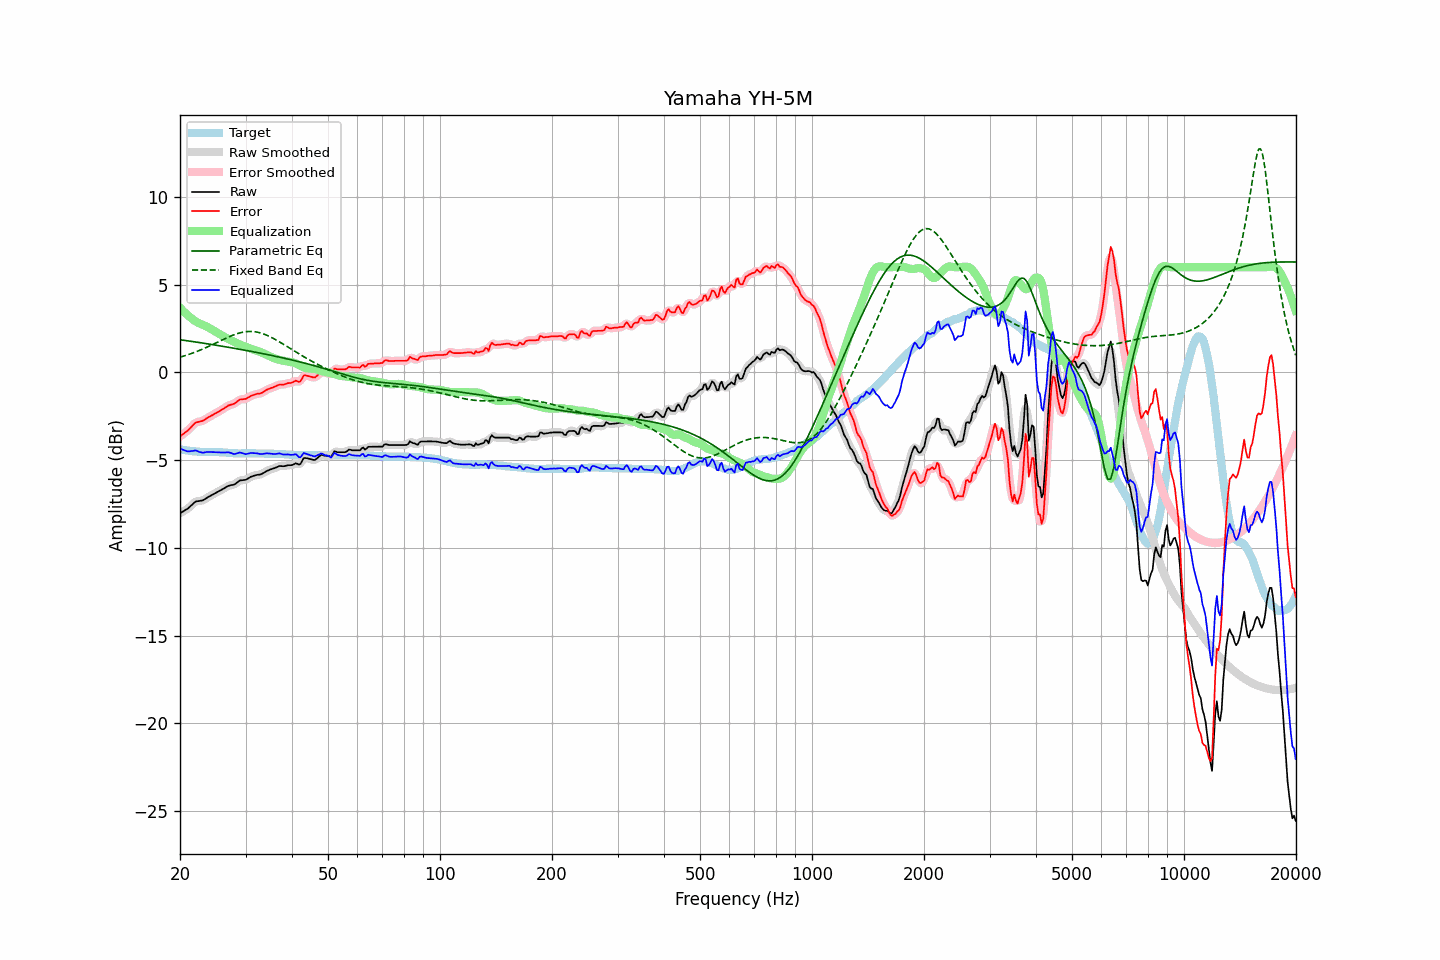

Values plotted in this chart, from the file beside it:
frequency, raw, error, smoothed, error_smoothed, equalization, parametric_eq, fixed_band_eq, equalized_raw, equalized_smoothed, target
20.00, -8.02, -3.65, -8.02, -3.64, 3.69, 1.86, 0.87, -4.34, -4.33, -4.38
20.20, -7.96, -3.58, -7.97, -3.58, 3.59, 1.85, 0.90, -4.37, -4.38, -4.39
20.40, -7.91, -3.50, -7.92, -3.51, 3.50, 1.84, 0.93, -4.42, -4.42, -4.41
20.61, -7.86, -3.44, -7.86, -3.44, 3.41, 1.83, 0.95, -4.45, -4.45, -4.42
20.81, -7.80, -3.36, -7.80, -3.37, 3.33, 1.81, 0.98, -4.48, -4.48, -4.44
21.02, -7.74, -3.30, -7.74, -3.29, 3.25, 1.80, 1.01, -4.50, -4.49, -4.45
21.23, -7.66, -3.21, -7.66, -3.20, 3.17, 1.79, 1.04, -4.49, -4.49, -4.46
21.44, -7.57, -3.10, -7.58, -3.11, 3.10, 1.77, 1.08, -4.48, -4.48, -4.47
21.66, -7.50, -3.01, -7.49, -3.00, 3.02, 1.76, 1.11, -4.47, -4.46, -4.49
21.87, -7.40, -2.91, -7.41, -2.92, 2.96, 1.75, 1.14, -4.45, -4.45, -4.49
22.09, -7.34, -2.85, -7.36, -2.86, 2.90, 1.73, 1.18, -4.45, -4.46, -4.50
22.31, -7.33, -2.83, -7.33, -2.82, 2.84, 1.72, 1.22, -4.49, -4.48, -4.51
22.54, -7.32, -2.81, -7.32, -2.80, 2.80, 1.71, 1.25, -4.53, -4.52, -4.52
22.76, -7.30, -2.78, -7.31, -2.78, 2.76, 1.69, 1.29, -4.55, -4.55, -4.53
22.99, -7.29, -2.77, -7.28, -2.75, 2.72, 1.68, 1.33, -4.57, -4.56, -4.53
23.22, -7.24, -2.71, -7.24, -2.71, 2.68, 1.66, 1.37, -4.56, -4.56, -4.54
23.45, -7.18, -2.65, -7.19, -2.65, 2.64, 1.65, 1.41, -4.54, -4.55, -4.54
23.69, -7.13, -2.59, -7.13, -2.59, 2.60, 1.63, 1.45, -4.53, -4.53, -4.54
23.92, -7.07, -2.53, -7.07, -2.53, 2.55, 1.62, 1.49, -4.53, -4.53, -4.54
24.16, -7.02, -2.48, -7.02, -2.48, 2.49, 1.61, 1.54, -4.53, -4.53, -4.54
24.40, -6.97, -2.43, -6.97, -2.43, 2.44, 1.59, 1.58, -4.54, -4.54, -4.54
24.65, -6.93, -2.39, -6.92, -2.39, 2.39, 1.58, 1.62, -4.54, -4.54, -4.54
24.89, -6.87, -2.33, -6.87, -2.34, 2.33, 1.56, 1.67, -4.54, -4.54, -4.54
25.14, -6.82, -2.28, -6.82, -2.28, 2.28, 1.55, 1.71, -4.54, -4.54, -4.54
25.39, -6.77, -2.23, -6.77, -2.23, 2.23, 1.53, 1.75, -4.55, -4.55, -4.54
25.65, -6.72, -2.18, -6.73, -2.18, 2.17, 1.52, 1.80, -4.55, -4.55, -4.55
25.91, -6.68, -2.13, -6.67, -2.12, 2.12, 1.50, 1.84, -4.56, -4.56, -4.55
26.16, -6.62, -2.06, -6.62, -2.07, 2.06, 1.48, 1.89, -4.56, -4.56, -4.56
26.43, -6.57, -2.01, -6.57, -2.00, 2.01, 1.47, 1.93, -4.56, -4.56, -4.56
26.69, -6.51, -1.95, -6.51, -1.94, 1.96, 1.45, 1.97, -4.55, -4.55, -4.57
26.96, -6.47, -1.89, -6.47, -1.89, 1.92, 1.44, 2.01, -4.55, -4.55, -4.58
27.23, -6.44, -1.86, -6.44, -1.86, 1.87, 1.42, 2.05, -4.57, -4.57, -4.58
27.50, -6.41, -1.83, -6.42, -1.83, 1.82, 1.41, 2.09, -4.60, -4.60, -4.59
27.77, -6.40, -1.80, -6.40, -1.80, 1.77, 1.39, 2.13, -4.63, -4.63, -4.60
28.05, -6.37, -1.77, -6.36, -1.76, 1.72, 1.37, 2.16, -4.65, -4.64, -4.61
28.33, -6.30, -1.69, -6.30, -1.69, 1.68, 1.36, 2.19, -4.62, -4.62, -4.61
28.62, -6.24, -1.63, -6.24, -1.62, 1.64, 1.34, 2.22, -4.59, -4.59, -4.61
28.90, -6.16, -1.55, -6.18, -1.57, 1.61, 1.32, 2.25, -4.56, -4.57, -4.62
29.19, -6.14, -1.54, -6.15, -1.53, 1.57, 1.31, 2.27, -4.58, -4.58, -4.61
29.48, -6.13, -1.53, -6.13, -1.52, 1.53, 1.29, 2.29, -4.61, -4.61, -4.61
29.78, -6.12, -1.52, -6.13, -1.52, 1.49, 1.27, 2.31, -4.63, -4.63, -4.61
30.08, -6.11, -1.51, -6.10, -1.49, 1.46, 1.26, 2.32, -4.66, -4.64, -4.61
30.38, -6.06, -1.45, -6.06, -1.45, 1.42, 1.24, 2.33, -4.63, -4.63, -4.61
30.68, -6.00, -1.40, -6.01, -1.40, 1.39, 1.22, 2.34, -4.61, -4.61, -4.61
30.99, -5.95, -1.34, -5.95, -1.34, 1.36, 1.21, 2.34, -4.59, -4.59, -4.61
31.30, -5.92, -1.31, -5.91, -1.31, 1.32, 1.19, 2.33, -4.59, -4.59, -4.61
31.61, -5.88, -1.28, -5.88, -1.27, 1.29, 1.17, 2.33, -4.59, -4.59, -4.61
31.93, -5.86, -1.25, -5.86, -1.24, 1.26, 1.15, 2.31, -4.60, -4.60, -4.61
32.24, -5.83, -1.22, -5.84, -1.22, 1.23, 1.13, 2.30, -4.61, -4.61, -4.62
32.57, -5.82, -1.21, -5.83, -1.21, 1.20, 1.12, 2.28, -4.63, -4.63, -4.62
32.89, -5.81, -1.20, -5.81, -1.19, 1.16, 1.10, 2.25, -4.65, -4.64, -4.62
33.22, -5.77, -1.16, -5.77, -1.15, 1.13, 1.08, 2.22, -4.65, -4.64, -4.62
33.55, -5.72, -1.10, -5.72, -1.10, 1.09, 1.06, 2.19, -4.63, -4.63, -4.62
33.89, -5.66, -1.04, -5.67, -1.04, 1.05, 1.04, 2.16, -4.62, -4.62, -4.63
34.23, -5.61, -0.99, -5.62, -0.99, 1.01, 1.03, 2.12, -4.61, -4.61, -4.63
34.57, -5.57, -0.95, -5.57, -0.94, 0.96, 1.01, 2.08, -4.61, -4.61, -4.63
34.92, -5.54, -0.91, -5.54, -0.91, 0.91, 0.99, 2.04, -4.62, -4.62, -4.63
35.27, -5.51, -0.88, -5.51, -0.88, 0.87, 0.97, 1.99, -4.64, -4.64, -4.63
35.62, -5.47, -0.85, -5.47, -0.84, 0.83, 0.95, 1.94, -4.65, -4.65, -4.63
35.97, -5.44, -0.80, -5.44, -0.81, 0.80, 0.93, 1.89, -4.65, -4.65, -4.64
... 635 more rows
